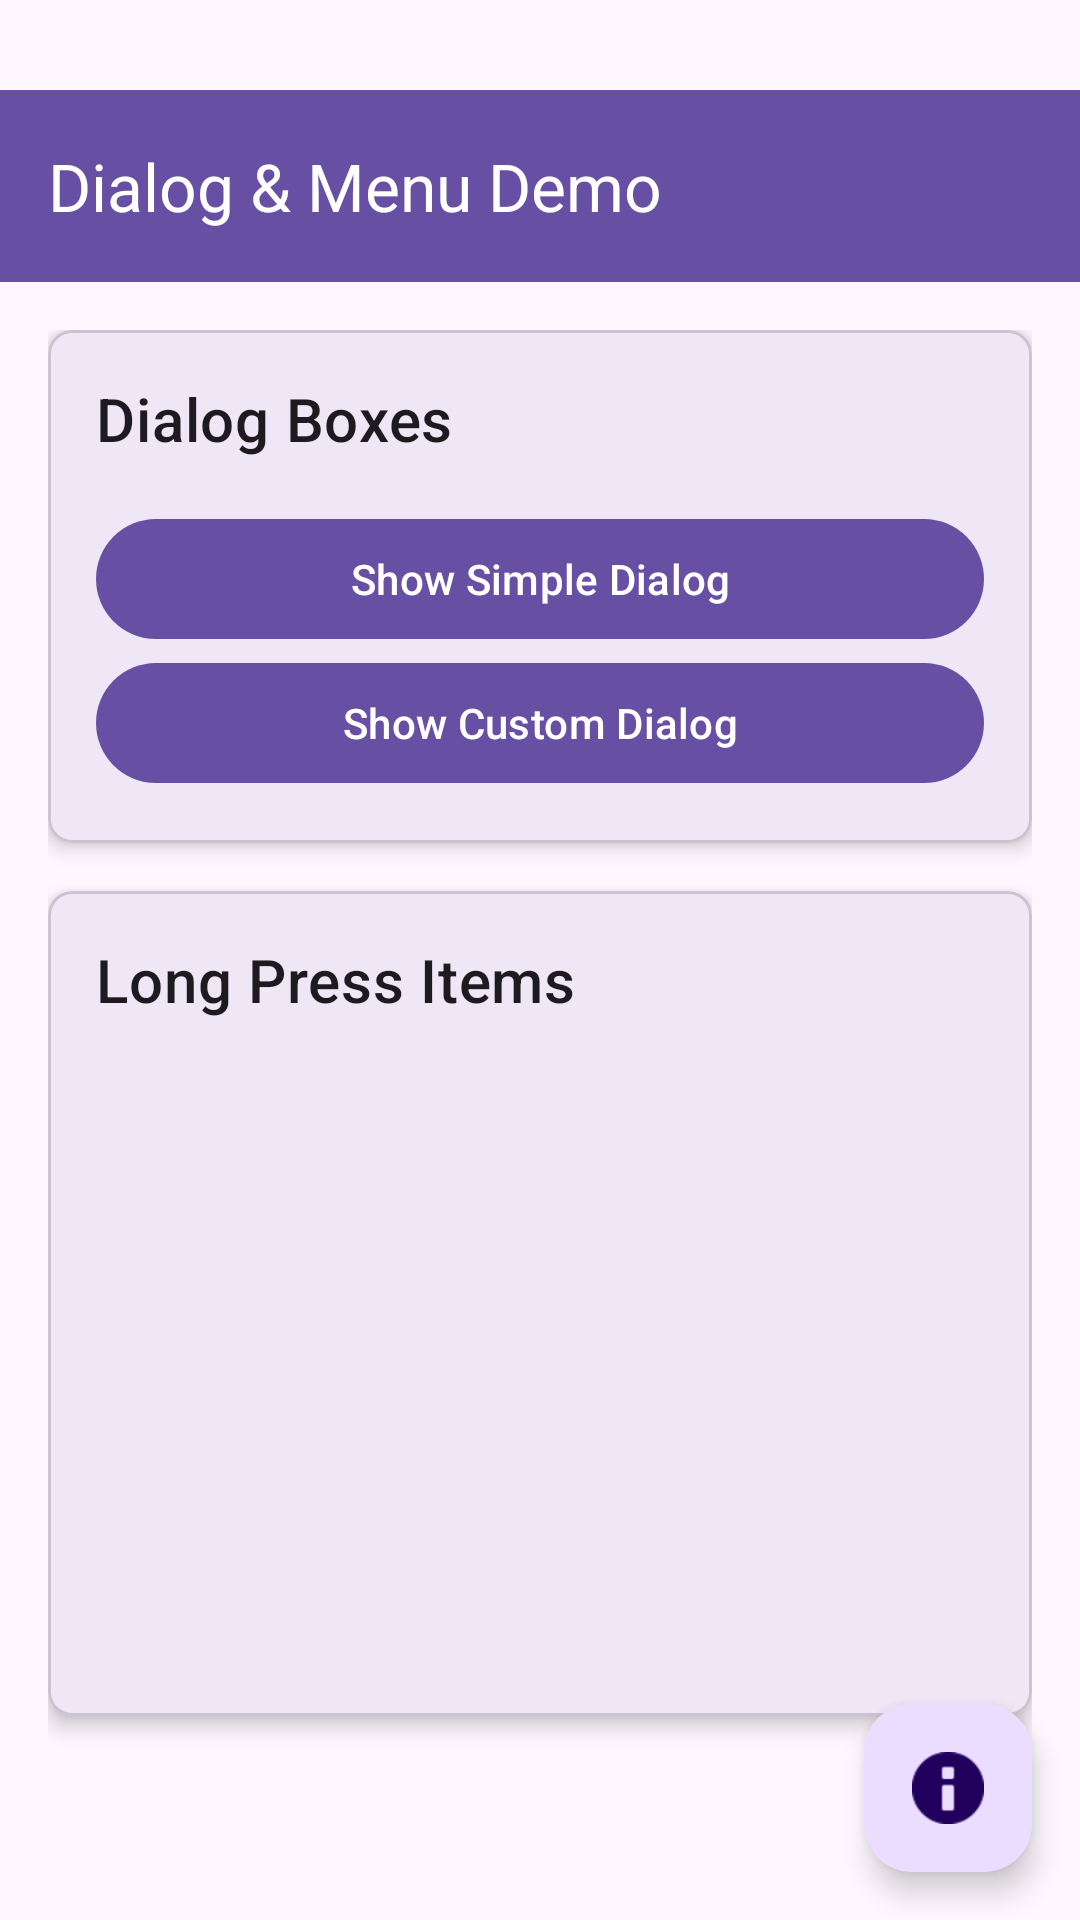

Layout XML and referenced resources for this Android screen:
<!-- AndroidManifest.xml: application theme Theme.Pra5 -->
<!-- res/layout/activity_main.xml -->
<?xml version="1.0" encoding="utf-8"?>
<androidx.coordinatorlayout.widget.CoordinatorLayout
    xmlns:android="http://schemas.android.com/apk/res/android"
    xmlns:app="http://schemas.android.com/apk/res-auto"
    android:layout_width="match_parent"
    android:layout_height="match_parent">
    <com.google.android.material.appbar.AppBarLayout
        android:layout_width="match_parent"
        android:layout_height="wrap_content">

        <androidx.appcompat.widget.Toolbar
            android:id="@+id/toolbar"
            android:layout_width="match_parent"
            android:layout_height="?attr/actionBarSize"
            android:background="?attr/colorPrimary"
            app:title="Dialog &amp; Menu Demo"
            android:layout_marginTop="30dp"
            app:titleTextColor="@android:color/white"/>
    </com.google.android.material.appbar.AppBarLayout>

    <androidx.core.widget.NestedScrollView
        android:layout_width="match_parent"
        android:layout_height="match_parent"
        app:layout_behavior="@string/appbar_scrolling_view_behavior">
        <LinearLayout
            android:layout_width="match_parent"
            android:layout_height="wrap_content"
            android:orientation="vertical"
            android:padding="16dp">

            <com.google.android.material.card.MaterialCardView
                android:layout_width="match_parent"
                android:layout_height="wrap_content"
                android:layout_marginBottom="16dp"
                app:cardElevation="4dp"
                app:cardCornerRadius="8dp">

                <LinearLayout
                    android:layout_width="match_parent"
                    android:layout_height="wrap_content"
                    android:orientation="vertical"
                    android:padding="16dp">

                    <TextView
                        android:layout_width="wrap_content"
                        android:layout_height="wrap_content"
                        android:text="Dialog Boxes"
                        android:textAppearance="?attr/textAppearanceHeadline6"
                        android:layout_marginBottom="16dp"/>

                    <com.google.android.material.button.MaterialButton
                        android:id="@+id/btnSimpleDialog"
                        android:layout_width="match_parent"
                        android:layout_height="wrap_content"
                        android:text="Show Simple Dialog"/>

                    <com.google.android.material.button.MaterialButton
                        android:id="@+id/btnCustomDialog"
                        android:layout_width="match_parent"
                        android:layout_height="wrap_content"
                        android:text="Show Custom Dialog"/>

                </LinearLayout>
            </com.google.android.material.card.MaterialCardView>

            <com.google.android.material.card.MaterialCardView
                android:layout_width="match_parent"
                android:layout_height="wrap_content"
                android:layout_marginBottom="16dp"
                app:cardElevation="4dp"
                app:cardCornerRadius="8dp">

                <LinearLayout
                    android:layout_width="match_parent"
                    android:layout_height="wrap_content"
                    android:orientation="vertical"
                    android:padding="16dp">
                    <TextView
                        android:layout_width="wrap_content"
                        android:layout_height="wrap_content"
                        android:text="Long Press Items"
                        android:textAppearance="?attr/textAppearanceHeadline6"
                        android:layout_marginBottom="16dp"/>
                    <ListView
                        android:id="@+id/listView"
                        android:layout_width="match_parent"
                        android:layout_height="200dp"/>
                </LinearLayout>

            </com.google.android.material.card.MaterialCardView>

        </LinearLayout>
    </androidx.core.widget.NestedScrollView>

    <com.google.android.material.floatingactionbutton.FloatingActionButton
        android:id="@+id/fab"
        android:layout_width="wrap_content"
        android:layout_height="wrap_content"
        android:layout_gravity="bottom|end"
        android:layout_margin="16dp"
        android:src="@android:drawable/ic_dialog_info"/>
</androidx.coordinatorlayout.widget.CoordinatorLayout>
<!-- resources referenced by this layout -->
<resources>
  <style name="Theme.Pra5" parent="Base.Theme.Pra5" />
  <style name="Base.Theme.Pra5" parent="Theme.Material3.DayNight.NoActionBar">
          
          
      </style>
</resources>
